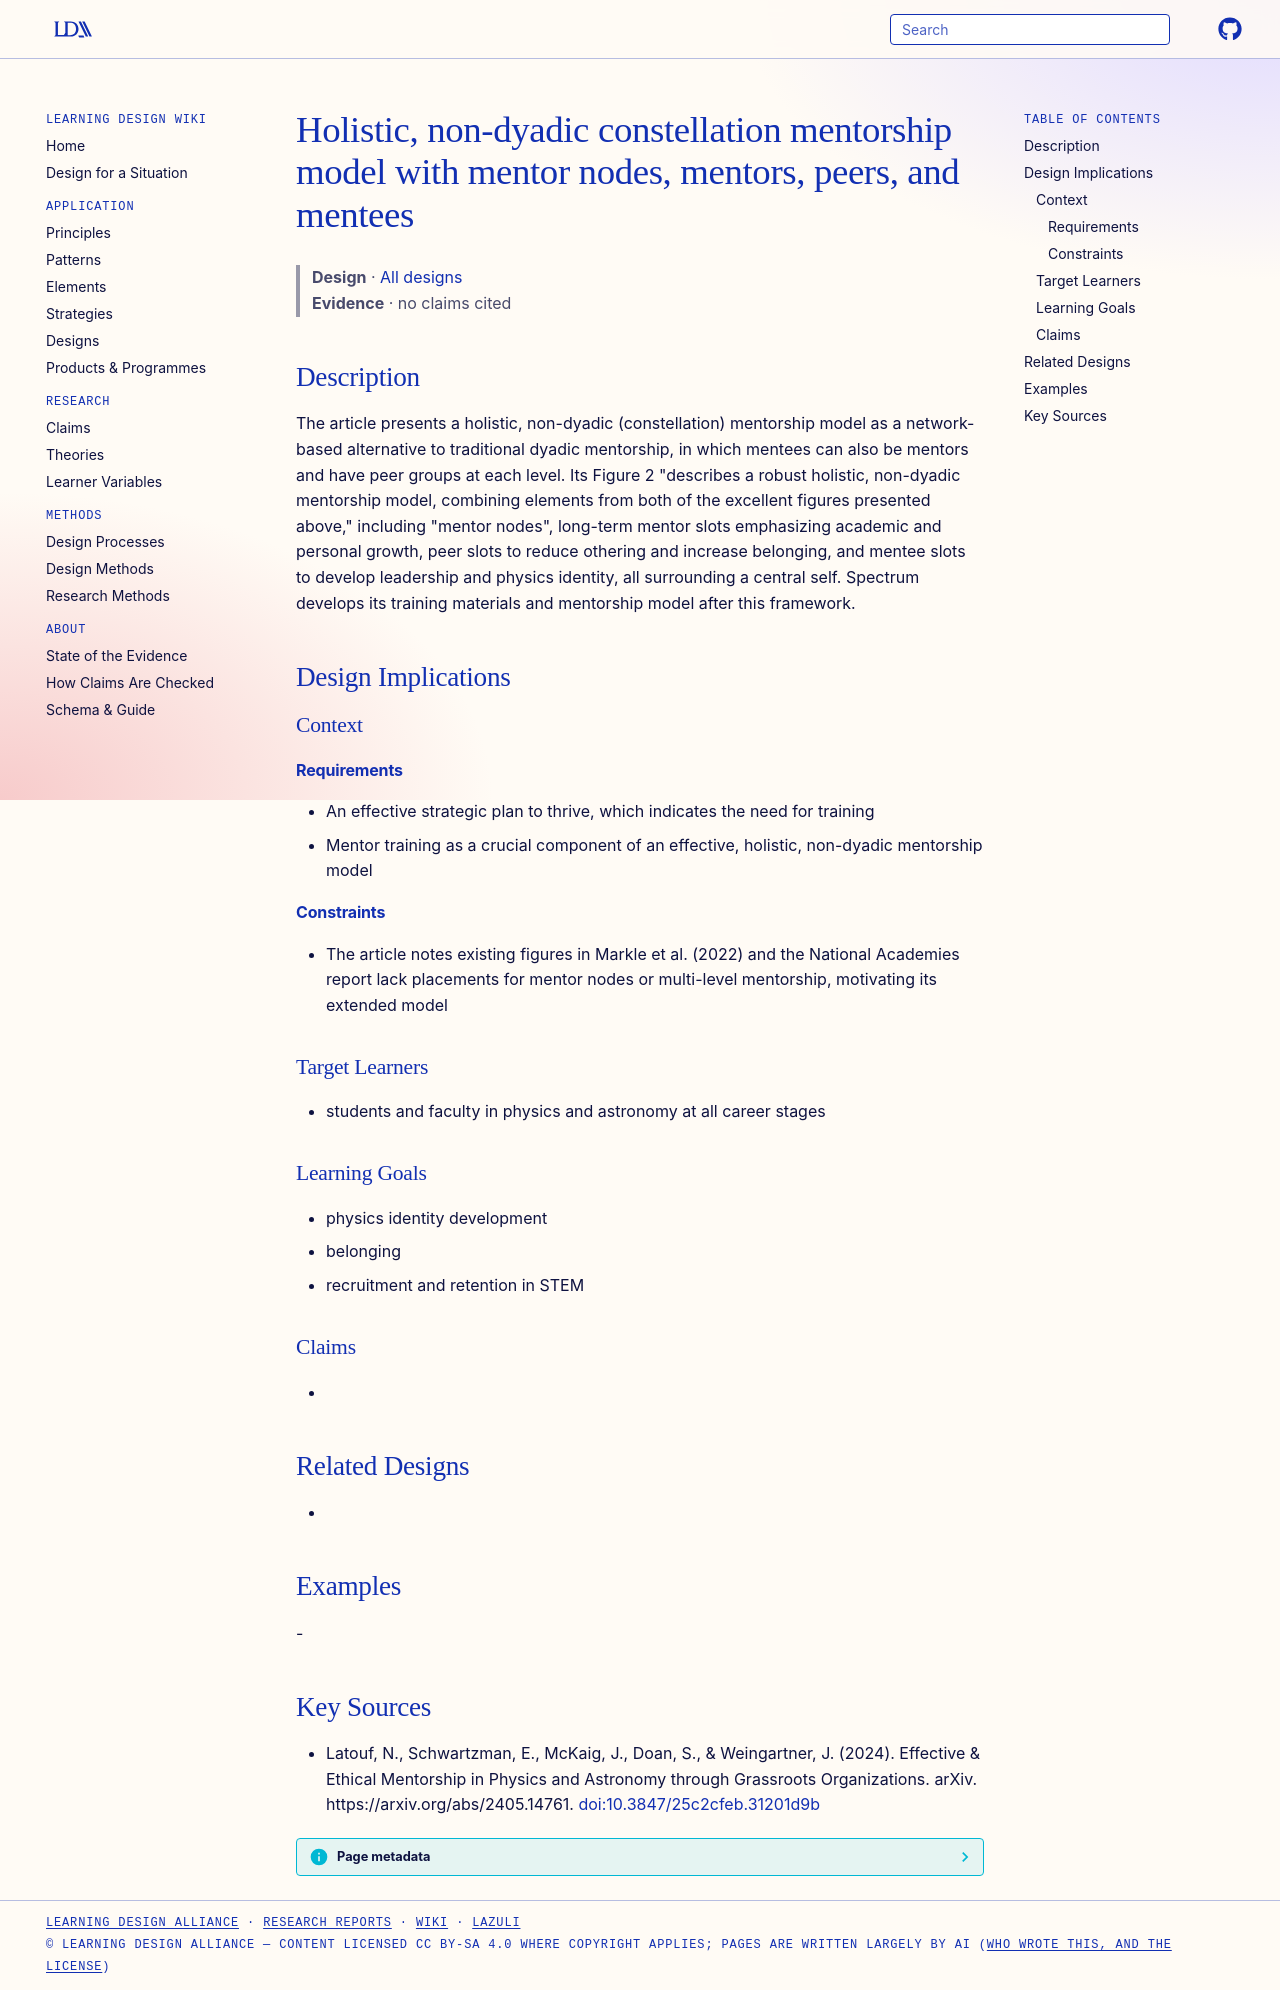

repository: Learning-Design-Alliance/learning-wiki · page: designs/constellation-mentorship-model/index.html · generator: mkdocs

---
type: design
id: constellation-mentorship-model
title: Holistic, non-dyadic constellation mentorship model with mentor nodes, mentors, peers, and mentees
description: The article presents a holistic, non-dyadic (constellation) mentorship model as a network-based alternative to traditional dyadic mentorship, in which mentees can also be mentors and have peer groups at each level.
status: review
generated:
  by: "process:settle-candidates"
  at: 2026-11-20
sources:
  - id: latouf-2024
    resource: "https://arxiv.org/abs/2405.14761"
    title: "Latouf, N., Schwartzman, E., McKaig, J., Doan, S., & Weingartner, J. (2024). Effective & Ethical Mentorship in Physics and Astronomy through Grassroots Organizations. arXiv. https://arxiv.org/abs/2405.14761"
    author: "Latouf, N., Schwartzman, E., McKaig, J., Doan, S., & Weingartner, J"
---

# Holistic, non-dyadic constellation mentorship model with mentor nodes, mentors, peers, and mentees

> **Design** · [All designs](index.md)
> **Evidence** · no claims cited

## Description
The article presents a holistic, non-dyadic (constellation) mentorship model as a network-based alternative to traditional dyadic mentorship, in which mentees can also be mentors and have peer groups at each level. Its Figure 2 "describes a robust holistic, non-dyadic mentorship model, combining elements from both of the excellent figures presented above," including "mentor nodes", long-term mentor slots emphasizing academic and personal growth, peer slots to reduce othering and increase belonging, and mentee slots to develop leadership and physics identity, all surrounding a central self. Spectrum develops its training materials and mentorship model after this framework.

## Design Implications

### Context
#### Requirements
- An effective strategic plan to thrive, which indicates the need for training
- Mentor training as a crucial component of an effective, holistic, non-dyadic mentorship model
#### Constraints
- The article notes existing figures in Markle et al. (2022) and the National Academies report lack placements for mentor nodes or multi-level mentorship, motivating its extended model

### Target Learners
- students and faculty in physics and astronomy at all career stages

### Learning Goals
- physics identity development
- belonging
- recruitment and retention in STEM

### Claims
- 

## Related Designs
- 

## Examples
-

## Key Sources
- Latouf, N., Schwartzman, E., McKaig, J., Doan, S., & Weingartner, J. (2024). Effective & Ethical Mentorship in Physics and Astronomy through Grassroots Organizations. arXiv. https://arxiv.org/abs/2405.14761. [doi:10.3847/25c2cfeb.31201d9b](https://doi.org/10.3847/25c2cfeb.31201d9b)
